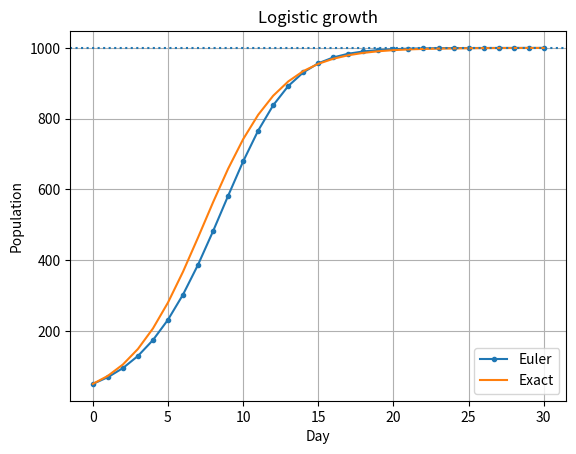

Write the Python code that produced this figure.
"""Case P (Task 17): logistic population growth with Euler's method."""
import numpy as np
import matplotlib.pyplot as plt

r, K, P0, h = 0.4, 1000.0, 50.0, 1.0
t = np.arange(0, 31, h)
P = np.zeros_like(t)
P[0] = P0
for i in range(len(t) - 1):
    P[i + 1] = P[i] + h * r * P[i] * (1 - P[i] / K)
ex = K / (1 + (K - P0) / P0 * np.exp(-r * t))
print("Logistic growth, r=0.4, K=1000, P0=50, h=1")
for d in (0, 5, 10, 15, 20, 30):
    print(f"day {d:2d}: Euler {P[d]:.1f}, exact {ex[d]:.1f}")
plt.plot(t, P, marker='o', ms=3, label="Euler")
plt.plot(t, ex, label="Exact")
plt.axhline(K, ls=':')
plt.xlabel("Day")
plt.ylabel("Population")
plt.legend()
plt.grid(True)
plt.title("Logistic growth")
plt.show()
